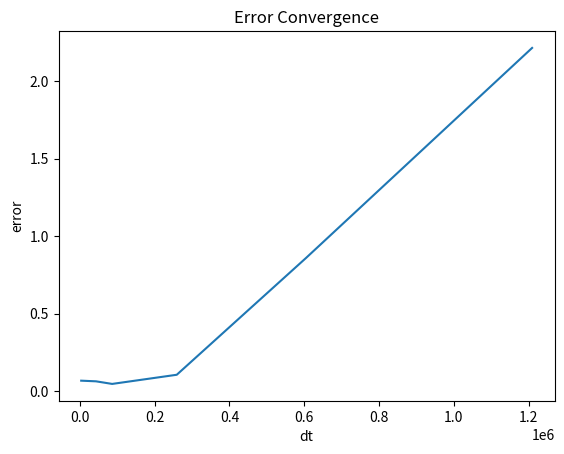

This chart was generated by the following Python code:
from dataclasses import dataclass

import numpy as np
import matplotlib.pyplot as plt

G = 6.674e-11
MASS_EARTH = 5.972e24
V_EARTH = 29.8e3
R_EARTH = 149e9
MASS_SUN = 1.989e30

SECOND = 1
MINUTE = SECOND * 60
HOUR  = MINUTE * 60
DAY = HOUR * 24
YEAR = DAY * 365.2422


@dataclass
class Body:
    r: np.array
    v: np.array
    m: float

@dataclass
class State:
    time: float
    bodies: list[Body]


def accel(bodies: list[Body], index: int) -> np.array:
    this = bodies[index]
    force = np.array([0.0, 0.0])
    for other in bodies:
        if other is not this:
            force += G * this.m * other.m * (other.r - this.r) / np.linalg.norm(other.r - this.r) ** 3.0
    accel = force / this.m
    return accel

def forward_euler(states: list[State], dt: float) -> State:
    last = states[-1]

    bodies = []
    for i in range(len(last.bodies)):
        this = last.bodies[i]

        v = this.v + accel(last.bodies, i) * dt
        r = this.r + this.v * dt
        bodies.append(Body(r, v, this.m))

    state = State(last.time + dt, bodies)
    return state

def ab3(states: list[State], dt: float) -> State:
    last = states[-1]
    second_last = states[-2]
    third_last = states[-3]

    bodies = []
    for i in range(len(last.bodies)):
        this = last.bodies[i]
        second = second_last.bodies[i]
        third = third_last.bodies[i]

        predicted_r = this.r + dt * (23/12 * this.v - 4/3 * second.v + 5/12 * third.v)
        predicted_v = this.v + dt * (23/12 * accel(last.bodies, i) - 4/3 * accel(second_last.bodies, i) + 5/12 * accel(third_last.bodies, i))
        bodies.append(Body(predicted_r, predicted_v, this.m))

    state = State(last.time + dt, bodies)
    return state

def ab4(states: list[State], dt: float) -> State:
    last = states[-1]
    second_last = states[-2]
    third_last = states[-3]
    fourth_last = states[-4]

    bodies = []
    for i in range(len(last.bodies)):
        this = last.bodies[i]
        second = second_last.bodies[i]
        third = third_last.bodies[i]
        fourth = fourth_last.bodies[i]

        predicted_r = this.r + dt * (55/24 * this.v - 59/24 * second.v + 37/24 * third.v - 9/24 * fourth.v)
        predicted_v = this.v + dt * (55/24 * accel(last.bodies, i) - 
                                        59/24 * accel(second_last.bodies, i) + 
                                        37/24 * accel(third_last.bodies, i) - 
                                        9/24 * accel(fourth_last.bodies, i))
        bodies.append(Body(predicted_r, predicted_v, this.m))

    state = State(last.time + dt, bodies)
    return state

def rk4(states: list[State], dt: float) -> State:
    last = states[-1]

    bodies = []
    for i in range(len(last.bodies)):
        this = last.bodies[i]

        k1v = accel(last.bodies, i)
        k1r = this.v
        
        k2v = accel([Body(this.r + k1r * (dt/2), this.v + k1v * (dt/2), this.m) for this in last.bodies], i)
        k2r = this.v + k1v * (dt/2)

        k3v = accel([Body(this.r + k2r * (dt/2), this.v + k2v * (dt/2), this.m) for this in last.bodies], i)
        k3r = this.v + k2v * (dt/2)

        k4v = accel([Body(this.r + k3r * dt, this.v + k3v * dt, this.m) for this in last.bodies], i)
        k4r = this.v + k3v * dt

        predicted_v = this.v + (dt/6) * (k1v + 2 * k2v + 2 * k3v + k4v)
        predicted_r = this.r + (dt/6) * (k1r + 2 * k2r + 2 * k3r + k4r)

        bodies.append(Body(predicted_r, predicted_v, this.m))
    
    state = State(last.time + dt, bodies)
    return state

def ivp_rk4(states: list[State], T: float, dt: float) -> tuple[np.array, np.array]:
    last = states[-1]
    N = len(last.bodies)
    num_steps = int(T/dt) + 1

    times = np.linspace(0, T, num_steps)
    positions = np.array([body.r for body in last.bodies]).reshape(1, N * len(last.bodies[-1].r))

    for i in range(num_steps - 1):
        next_state = rk4(states, dt)
        states.append(next_state)
        
        bodies_positions = next_state.bodies[0].r
        for i in range(1, N):
            bodies_positions = np.block([[bodies_positions, next_state.bodies[i].r]])
        positions = np.block([[positions], [bodies_positions]])
    
    return positions, times

def rk4_error(states: list[State], T: float, dt: float, dt_baseline: float) -> float:
    
    positions, _ = ivp_rk4(states, T, dt)
    positions_baselines, _ = ivp_rk4(states, T, dt_baseline)

    err = np.linalg.norm(positions[-1] - positions_baselines[-1])/np.linalg.norm(positions_baselines[-1])
    
    return err

def ivp_ab4(states: list[State], T: float, dt: float) -> tuple[np.array, np.array]:
    last = states[-1]

    N = len(last.bodies)
    num_steps = int(T/dt) + 1

    times = np.linspace(0, T, num_steps)
    positions = np.array([body.r for body in last.bodies]).reshape(1, N * len(last.bodies[-1].r))

    for i in range(num_steps - 1):
        next_state = ab4(states, dt)
        states.append(next_state)
        
        bodies_positions = next_state.bodies[0].r
        for i in range(1, N):
            bodies_positions = np.block([[bodies_positions, next_state.bodies[i].r]])
        positions = np.block([[positions], [bodies_positions]])
    
    return positions, times

def ab4_error(states: list[State], T: float, dt: float, dt_baseline: float) -> float:
    
    positions, _ = ivp_ab4(states, T, dt)
    positions_baselines, _ = ivp_ab4(states, T, dt_baseline)

    err = np.linalg.norm(positions[-1] - positions_baselines[-1])/np.linalg.norm(positions_baselines[-1])
    
    return err

def main():
    initial = State(0.0, [
        Body(np.array([0, 0.0]), np.array([0.0, 0.0]), MASS_SUN),
        Body(np.array([R_EARTH, 0.0]), np.array([0.0, V_EARTH]), MASS_EARTH),
    ])

    xs = []
    ys = []

    states = [initial]
    # plot ab4
    # for _ in range(3):
    #     next = forward_euler(states, dt)
    #     states.append(next)
    #     xs.append(next.bodies[1].r[0])
    #     ys.append(next.bodies[1].r[1])

    # for _ in range(3, 1000 * 4):
    #     next = ab4(states, dt)
    #     states.append(next)
    #     xs.append(next.bodies[1].r[0])
    #     ys.append(next.bodies[1].r[1])

    ## plot rk4
    # for _ in range(1000 * 4):
    #     next = rk4(states, dt)
    #     states.append(next)
    #     xs.append(next.time * YEAR / SECOND)
    #     ys.append(next.bodies[1].r[0])

    dt_list = [HOUR, HOUR * 12, DAY, DAY * 3, DAY * 7, DAY * 14]
    dt_baseline = 30 * MINUTE

    T_baseline = YEAR

    err_list = []

    for dt in dt_list:
        for _ in range(3):
            next = forward_euler(states, dt)
            states.append(next)

        err = ab4_error(states, T_baseline, dt, dt_baseline)
        err_list.append(err)

    # plt.plot(xs,  ys)
    # plt.title("Earth-Sun System")
    # plt.xlabel("Year")
    # plt.ylabel("Y-position of Earth")
    # plt.show()

    plt.plot(dt_list,  err_list)
    plt.title("Error Convergence")
    plt.xlabel("dt")
    plt.ylabel("error")
    plt.show()


main()